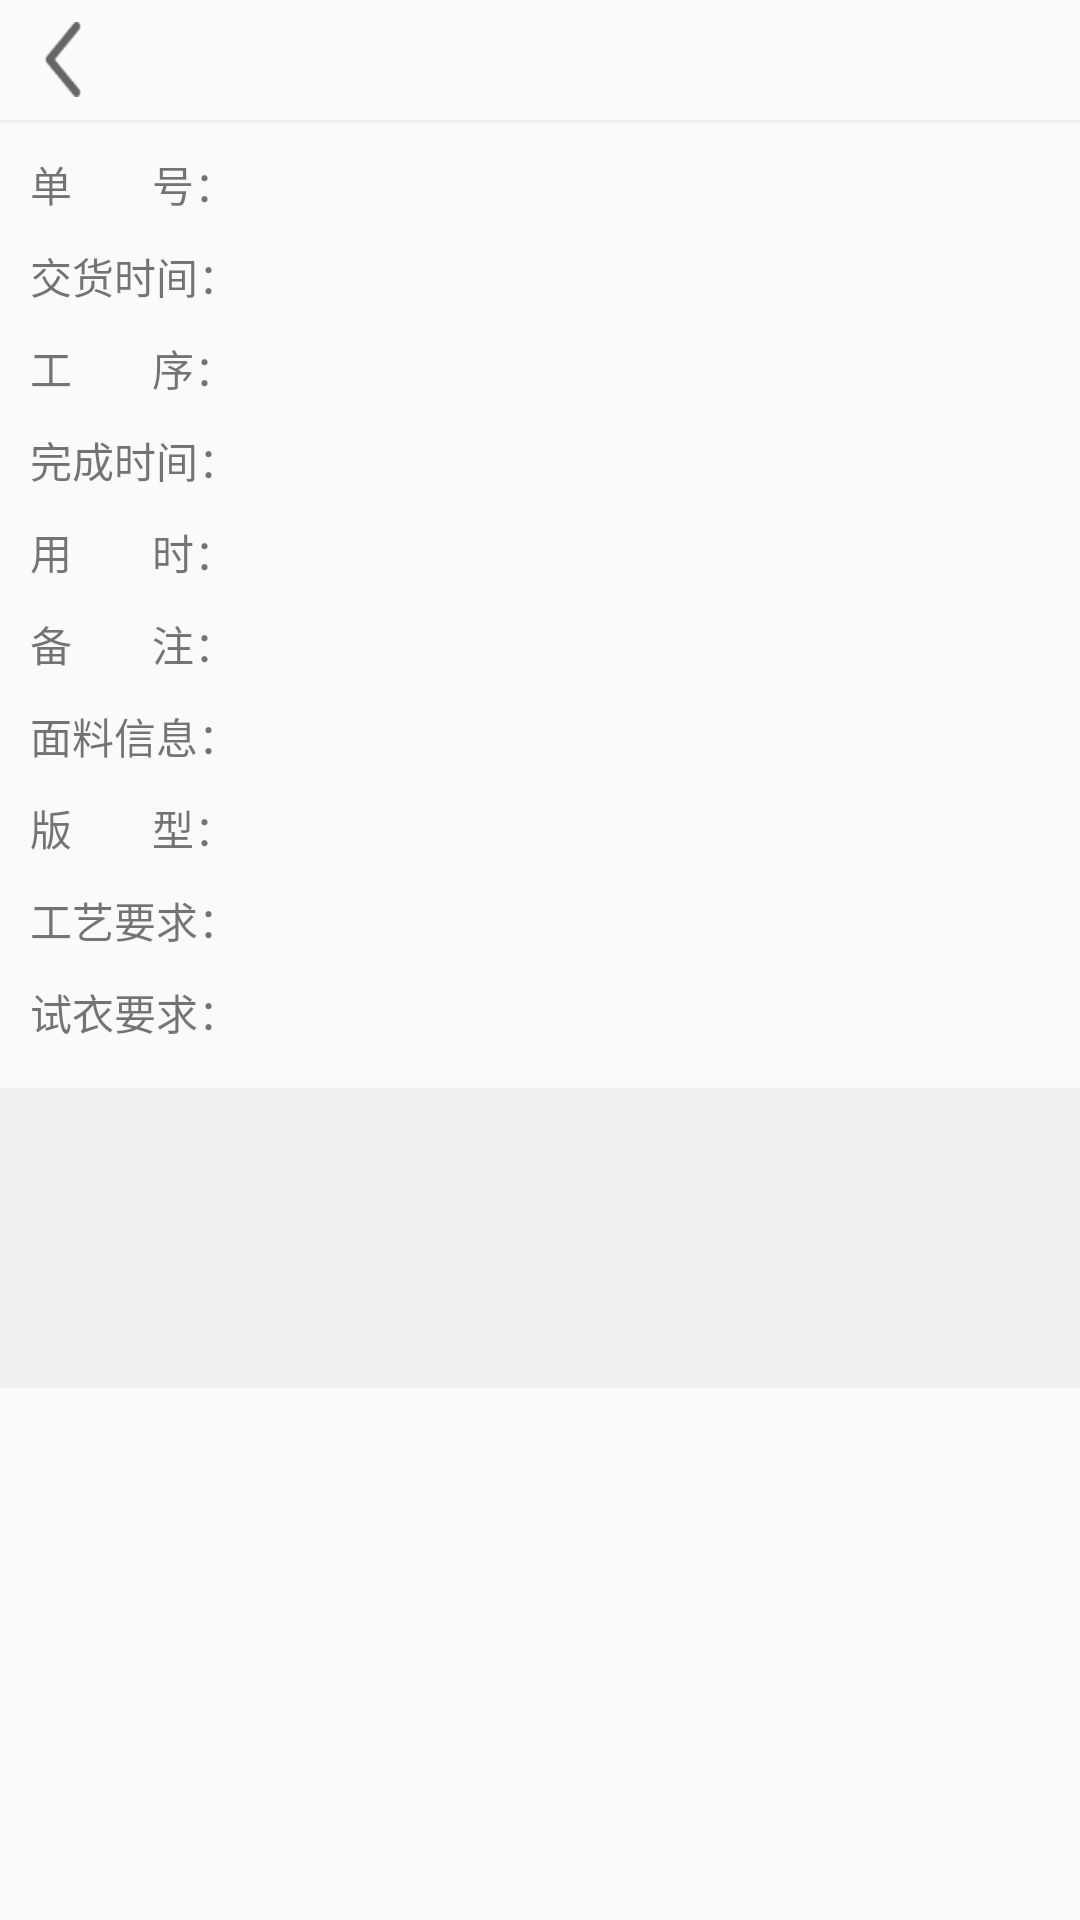

Layout XML and referenced resources for this Android screen:
<!-- AndroidManifest.xml: application theme AppTheme -->
<!-- res/layout/activity_gd_detail.xml -->
<?xml version="1.0" encoding="utf-8"?>
<LinearLayout xmlns:android="http://schemas.android.com/apk/res/android"
    android:orientation="vertical"
    android:layout_width="match_parent"
    android:layout_height="match_parent">
    <LinearLayout
        android:layout_width="match_parent"
        android:layout_height="wrap_content"
        android:orientation="horizontal">
        <LinearLayout
            android:id="@+id/lin_back"
            android:layout_width="50dp"
            android:layout_height="match_parent">
            <Button
                android:id="@+id/btn_back"
                android:layout_width="12dp"
                android:layout_height="25dp"
                android:background="@drawable/icon_back"
                android:layout_gravity="center_vertical"
                android:layout_marginLeft="15dp"/>
        </LinearLayout>

        <TextView
            android:id="@+id/titleText"
            android:layout_width="match_parent"
            android:layout_height="40dp"
            android:gravity="center"
            android:textSize="20sp"
            android:layout_marginRight="50dp"
            />
    </LinearLayout>
    <ScrollView
        android:id="@+id/scrol"
        android:layout_width="match_parent"
        android:layout_height="match_parent">
        <LinearLayout
            android:layout_width="match_parent"
            android:layout_height="wrap_content"
            android:orientation="vertical"
            android:layout_marginBottom="15dp"
            android:focusable="true"
            android:focusableInTouchMode="true">
            <LinearLayout
                android:id="@+id/detail_header"
                android:layout_width="match_parent"
                android:layout_height="wrap_content"
                android:orientation="vertical">
                <LinearLayout
                    android:id="@+id/detail_clickComplete"
                    android:layout_width="match_parent"
                    android:layout_height="wrap_content"
                    android:orientation="vertical"
                    android:visibility="gone">
                    <ImageView
                        android:layout_width="wrap_content"
                        android:layout_height="wrap_content"
                        android:src="@drawable/icon_complete"
                        android:layout_gravity="center_horizontal"
                        android:layout_marginVertical="10dp"/>
                    <TextView
                        android:layout_width="wrap_content"
                        android:layout_height="wrap_content"
                        android:layout_marginBottom="10dp"
                        android:text="点击完成"
                        android:textSize="18sp"
                        android:textColor="#1ac485"
                        android:layout_gravity="center_horizontal"
                        />
                </LinearLayout>
                <LinearLayout
                    android:id="@+id/detail_complete"
                    android:layout_width="match_parent"
                    android:layout_height="wrap_content"
                    android:orientation="horizontal"
                    android:visibility="gone">
                    <View
                        android:layout_width="@dimen/btn_information_10dp"
                        android:layout_height="match_parent"
                        android:layout_weight="1"></View>
                    <ImageView
                        android:layout_width="wrap_content"
                        android:layout_height="wrap_content"
                        android:src="@drawable/icon_right"
                        android:layout_marginVertical="15dp"/>
                    <TextView
                        android:layout_width="wrap_content"
                        android:layout_height="wrap_content"
                        android:text="已完成"
                        android:textSize="16sp"
                        android:textColor="#717171"
                        android:layout_gravity="center_vertical"
                        android:layout_marginLeft="8dp"/>
                    <View
                        android:layout_width="@dimen/btn_information_10dp"
                        android:layout_height="match_parent"
                        android:layout_weight="1"></View>
                </LinearLayout>
                <View
                    android:layout_width="match_parent"
                    android:layout_height="1dp"
                    android:background="#f0f0f0"></View>
            </LinearLayout>
            <LinearLayout
                android:layout_width="match_parent"
                android:layout_height="wrap_content"
                android:orientation="vertical"
                android:paddingBottom="15dp">
                <TextView
                    android:id="@+id/detail_text_orderNo"
                    android:layout_width="wrap_content"
                    android:layout_height="wrap_content"
                    android:text="单        号："
                    android:layout_marginTop="10dp"
                    android:layout_marginLeft="10dp"/>
                <TextView
                    android:id="@+id/detail_text_deveTime"
                    android:layout_width="wrap_content"
                    android:layout_height="wrap_content"
                    android:text="交货时间："
                    android:layout_marginTop="10dp"
                    android:layout_marginLeft="10dp"/>
                <TextView
                    android:id="@+id/detail_textgx"
                    android:layout_width="wrap_content"
                    android:layout_height="wrap_content"
                    android:text="工        序："
                    android:layout_marginTop="10dp"
                    android:layout_marginLeft="10dp"/>
                <TextView
                    android:id="@+id/detail_text_completeTime"
                    android:layout_width="wrap_content"
                    android:layout_height="wrap_content"
                    android:text="完成时间："
                    android:layout_marginTop="10dp"
                    android:layout_marginLeft="10dp"/>
                <TextView
                    android:id="@+id/detail_text_time"
                    android:layout_width="wrap_content"
                    android:layout_height="wrap_content"
                    android:text="用        时："
                    android:layout_marginTop="10dp"
                    android:layout_marginLeft="10dp"/>
                <TextView
                    android:id="@+id/detail_text_remark"
                    android:layout_width="wrap_content"
                    android:layout_height="wrap_content"
                    android:text="备        注："
                    android:layout_marginTop="10dp"
                    android:layout_marginLeft="10dp"/>
                <TextView
                    android:id="@+id/detail_text_mianliao"
                    android:layout_width="wrap_content"
                    android:layout_height="wrap_content"
                    android:text="面料信息："
                    android:layout_marginTop="10dp"
                    android:layout_marginLeft="10dp"/>
                <TextView
                    android:id="@+id/detail_text_banxin"
                    android:layout_width="wrap_content"
                    android:layout_height="wrap_content"
                    android:text="版        型："
                    android:layout_marginTop="10dp"
                    android:layout_marginLeft="10dp"/>
                <TextView
                    android:id="@+id/detail_text_gongyi"
                    android:layout_width="wrap_content"
                    android:layout_height="wrap_content"
                    android:text="工艺要求："
                    android:layout_marginTop="10dp"
                    android:layout_marginLeft="10dp"/>
                <TextView
                    android:id="@+id/detail_text_shiyi"
                    android:layout_width="wrap_content"
                    android:layout_height="wrap_content"
                    android:text="试衣要求："
                    android:layout_marginTop="10dp"
                    android:layout_marginLeft="10dp"/>
            </LinearLayout>
            <com.product.productmanager.View.HorizontalListView
                android:id="@+id/horizonList"
                android:layout_width="match_parent"
                android:layout_height="80dp"
                android:divider="@null"
                android:visibility="gone">
            </com.product.productmanager.View.HorizontalListView>
            <LinearLayout
                android:id="@+id/clickStart"
                android:layout_width="match_parent"
                android:layout_height="wrap_content"
                android:orientation="vertical"
                android:visibility="gone">
                <ImageView
                    android:layout_width="60dp"
                    android:layout_height="60dp"
                    android:src="@drawable/icon_start"
                    android:layout_gravity="center_horizontal"
                    android:layout_marginTop="15dp"/>
                <TextView
                    android:layout_width="wrap_content"
                    android:layout_height="wrap_content"
                    android:text="点击开始"
                    android:textColor="#0099cb"
                    android:textSize="16sp"
                    android:layout_gravity="center_horizontal"
                    android:layout_marginVertical="10dp"/>
            </LinearLayout>
            <ListView
                android:id="@+id/detail_list"
                android:layout_width="match_parent"
                android:layout_height="100dp"
                android:background="#f0f0f0"
                android:divider="@null"
                android:focusable="false"></ListView>
        </LinearLayout>
    </ScrollView>

</LinearLayout>
<!-- resources referenced by this layout -->
<resources>
  <dimen name="btn_information_10dp">10dp</dimen>
  <!-- drawable icon_back: png bitmap (drawable-hdpi, 1356 bytes) -->
  <!-- drawable icon_complete: png bitmap (drawable-hdpi, 4241 bytes) -->
  <!-- drawable icon_right: png bitmap (drawable-hdpi, 1527 bytes) -->
  <!-- drawable icon_start: png bitmap (drawable-hdpi, 3960 bytes) -->
  <style name="AppTheme" parent="Theme.AppCompat.Light.NoActionBar">
          
          <item name="colorPrimary">@color/colorPrimary</item>
          <item name="colorPrimaryDark">@color/colorPrimaryDark</item>
          <item name="colorAccent">@color/colorAccent</item>
          <item name="android:windowTranslucentStatus">true</item>
      </style>
      -
  <color name="colorPrimary">#008577</color>
  <color name="colorPrimaryDark">#00574B</color>
  <color name="colorAccent">#D81B60</color>
</resources>
